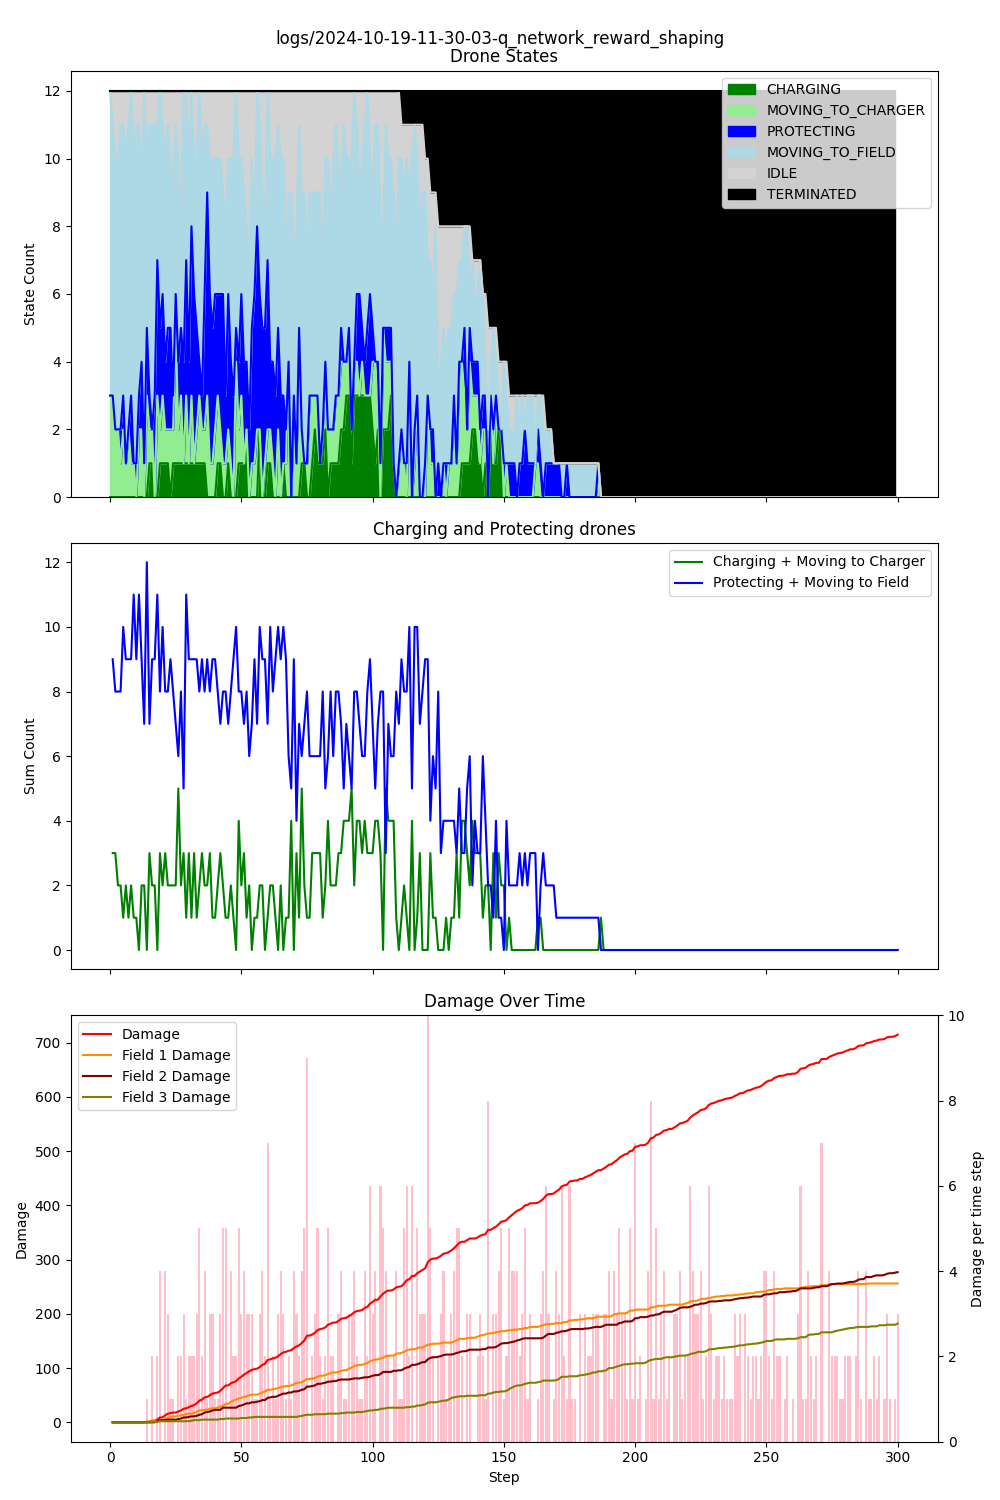

Values plotted in this chart, from the file beside it:
step, damage, IDLE, CHARGING, PROTECTING, MOVING_TO_CHARGER, MOVING_TO_FIELD, TERMINATED, Drone_1_battery, Drone_1_state, Drone_1_target, Drone_2_battery, Drone_2_state, Drone_2_target, Drone_3_battery, Drone_3_state, Drone_3_target, Drone_4_battery, Drone_4_state, Drone_4_target, Drone_5_battery, Drone_5_state, Drone_5_target, Drone_6_battery
1, 0, 0, 0, 0, 3, 9, 0, 0.99, MOVING_TO_FIELD, Field_3, 0.99, MOVING_TO_CHARGER, Charger_1, 0.99, MOVING_TO_FIELD, Field_2, 0.99, MOVING_TO_FIELD, Field_3, 0.99, MOVING_TO_FIELD, Field_1, 0.99
2, 0, 1, 0, 0, 3, 8, 0, 0.98, MOVING_TO_FIELD, Field_3, 0.98, MOVING_TO_CHARGER, Charger_1, 0.98, MOVING_TO_FIELD, Field_3, 0.98, MOVING_TO_FIELD, Field_3, 0.98, MOVING_TO_CHARGER, Charger_1, 0.98
3, 0, 2, 0, 0, 2, 8, 0, 0.97, MOVING_TO_FIELD, Field_3, 0.98, IDLE, , 0.97, MOVING_TO_FIELD, Field_3, 0.97, MOVING_TO_FIELD, Field_3, 0.97, MOVING_TO_FIELD, Field_2, 0.97
4, 0, 2, 0, 0, 2, 8, 0, 0.96, MOVING_TO_FIELD, Field_3, 0.97, MOVING_TO_FIELD, Field_3, 0.96, MOVING_TO_FIELD, Field_3, 0.97, IDLE, , 0.96, MOVING_TO_FIELD, Field_2, 0.96
5, 0, 1, 0, 1, 1, 9, 0, 0.95, MOVING_TO_FIELD, Field_2, 0.96, PROTECTING, Field_3, 0.95, MOVING_TO_FIELD, Field_3, 0.96, MOVING_TO_FIELD, Field_3, 0.96, IDLE, , 0.95
6, 0, 1, 0, 1, 2, 8, 0, 0.94, MOVING_TO_FIELD, Field_3, 0.95, PROTECTING, Field_3, 0.94, MOVING_TO_FIELD, Field_2, 0.95, MOVING_TO_FIELD, Field_1, 0.95, MOVING_TO_FIELD, Field_2, 0.94
7, 0, 2, 0, 0, 1, 9, 0, 0.93, MOVING_TO_FIELD, Field_3, 0.95, IDLE, , 0.93, MOVING_TO_FIELD, Field_3, 0.94, MOVING_TO_FIELD, Field_3, 0.94, MOVING_TO_FIELD, Field_3, 0.94
8, 0, 1, 0, 0, 2, 9, 0, 0.92, MOVING_TO_FIELD, Field_3, 0.95, IDLE, , 0.92, MOVING_TO_CHARGER, Charger_1, 0.93, MOVING_TO_FIELD, Field_2, 0.93, MOVING_TO_FIELD, Field_2, 0.93
9, 0, 0, 0, 2, 1, 9, 0, 0.91, MOVING_TO_FIELD, Field_3, 0.94, PROTECTING, Field_3, 0.91, MOVING_TO_FIELD, Field_2, 0.92, MOVING_TO_FIELD, Field_3, 0.92, MOVING_TO_FIELD, Field_2, 0.92
10, 0, 2, 0, 0, 1, 9, 0, 0.90, MOVING_TO_FIELD, Field_3, 0.93, MOVING_TO_FIELD, Field_1, 0.91, IDLE, , 0.92, IDLE, , 0.91, MOVING_TO_FIELD, Field_2, 0.91
11, 0, 1, 0, 1, 0, 10, 0, 0.89, MOVING_TO_FIELD, Field_3, 0.92, PROTECTING, Field_3, 0.90, MOVING_TO_FIELD, Field_2, 0.91, MOVING_TO_FIELD, Field_3, 0.90, MOVING_TO_FIELD, Field_2, 0.90
12, 0, 1, 0, 1, 2, 8, 0, 0.88, MOVING_TO_FIELD, Field_3, 0.92, IDLE, , 0.89, MOVING_TO_FIELD, Field_3, 0.90, MOVING_TO_FIELD, Field_3, 0.89, MOVING_TO_FIELD, Field_3, 0.89
13, 0, 3, 0, 2, 2, 5, 0, 0.87, MOVING_TO_FIELD, Field_3, 0.92, IDLE, , 0.88, MOVING_TO_FIELD, Field_3, 0.90, IDLE, , 0.88, MOVING_TO_FIELD, Field_2, 0.89
14, 1, 0, 0, 1, 0, 11, 0, 0.86, MOVING_TO_FIELD, Field_3, 0.91, MOVING_TO_FIELD, Field_1, 0.87, MOVING_TO_FIELD, Field_3, 0.89, MOVING_TO_FIELD, Field_1, 0.87, MOVING_TO_FIELD, Field_2, 0.88
15, 1, 2, 0, 2, 3, 5, 0, 0.86, IDLE, , 0.90, MOVING_TO_FIELD, Field_1, 0.86, MOVING_TO_FIELD, Field_3, 0.88, MOVING_TO_FIELD, Field_2, 0.87, IDLE, , 0.87
16, 3, 1, 1, 1, 1, 8, 0, 0.85, MOVING_TO_FIELD, Field_3, 0.89, MOVING_TO_FIELD, Field_3, 0.85, MOVING_TO_FIELD, Field_2, 0.87, MOVING_TO_FIELD, Field_1, 0.86, MOVING_TO_FIELD, Field_2, 0.86
17, 3, 1, 1, 0, 1, 9, 0, 0.84, MOVING_TO_FIELD, Field_3, 0.89, IDLE, , 0.84, MOVING_TO_FIELD, Field_2, 0.86, MOVING_TO_FIELD, Field_2, 0.85, MOVING_TO_FIELD, Field_3, 0.85
18, 5, 1, 0, 3, 0, 8, 0, 0.83, PROTECTING, Field_3, 0.88, MOVING_TO_FIELD, Field_3, 0.84, IDLE, , 0.85, MOVING_TO_FIELD, Field_3, 0.84, MOVING_TO_FIELD, Field_3, 0.84
19, 9, 1, 0, 4, 3, 4, 0, 0.82, PROTECTING, Field_3, 0.87, MOVING_TO_FIELD, Field_1, 0.83, MOVING_TO_FIELD, Field_3, 0.84, MOVING_TO_FIELD, Field_1, 0.83, MOVING_TO_FIELD, Field_1, 0.83
20, 9, 0, 1, 3, 1, 7, 0, 0.82, PROTECTING, Field_3, 0.86, MOVING_TO_FIELD, Field_2, 0.82, MOVING_TO_FIELD, Field_3, 0.83, MOVING_TO_FIELD, Field_3, 0.82, MOVING_TO_FIELD, Field_2, 0.83
21, 13, 1, 1, 3, 2, 5, 0, 0.81, PROTECTING, Field_3, 0.86, IDLE, , 0.81, MOVING_TO_FIELD, Field_3, 0.82, MOVING_TO_FIELD, Field_3, 0.81, MOVING_TO_FIELD, Field_2, 0.82
22, 16, 2, 1, 2, 1, 6, 0, 0.80, PROTECTING, Field_3, 0.85, MOVING_TO_FIELD, Field_1, 0.81, IDLE, , 0.82, IDLE, , 0.80, MOVING_TO_FIELD, Field_1, 0.81
23, 17, 1, 1, 3, 1, 6, 0, 0.79, PROTECTING, Field_3, 0.84, MOVING_TO_FIELD, Field_3, 0.80, MOVING_TO_FIELD, Field_2, 0.81, MOVING_TO_FIELD, Field_3, 0.79, MOVING_TO_FIELD, Field_1, 0.81
24, 18, 2, 0, 3, 2, 5, 0, 0.79, PROTECTING, Field_3, 0.84, IDLE, , 0.79, MOVING_TO_CHARGER, Charger_1, 0.80, MOVING_TO_FIELD, Field_3, 0.78, MOVING_TO_FIELD, Field_2, 0.80
25, 18, 3, 1, 1, 1, 6, 0, 0.78, PROTECTING, Field_3, 0.84, IDLE, , 0.78, MOVING_TO_FIELD, Field_3, 0.80, IDLE, , 0.77, MOVING_TO_FIELD, Field_1, 0.79
26, 20, 1, 1, 1, 4, 5, 0, 0.77, PROTECTING, Field_3, 0.84, IDLE, , 0.77, MOVING_TO_CHARGER, Charger_1, 0.79, MOVING_TO_FIELD, Field_3, 0.76, MOVING_TO_FIELD, Field_2, 0.78
27, 22, 2, 1, 2, 1, 6, 0, 0.77, PROTECTING, Field_3, 0.84, IDLE, , 0.76, MOVING_TO_FIELD, Field_3, 0.78, MOVING_TO_FIELD, Field_2, 0.75, MOVING_TO_FIELD, Field_2, 0.77
28, 25, 4, 1, 2, 2, 3, 0, 0.76, MOVING_TO_FIELD, Field_1, 0.84, IDLE, , 0.75, MOVING_TO_FIELD, Field_1, 0.78, IDLE, , 0.74, MOVING_TO_CHARGER, Charger_1, 0.76
29, 26, 0, 1, 3, 0, 8, 0, 0.75, MOVING_TO_FIELD, Field_3, 0.83, MOVING_TO_FIELD, Field_1, 0.74, MOVING_TO_FIELD, Field_3, 0.77, MOVING_TO_FIELD, Field_2, 0.73, MOVING_TO_FIELD, Field_2, 0.75
30, 28, 0, 1, 4, 2, 5, 0, 0.74, PROTECTING, Field_3, 0.82, MOVING_TO_FIELD, Field_1, 0.73, PROTECTING, Field_3, 0.76, MOVING_TO_CHARGER, Charger_1, 0.72, MOVING_TO_FIELD, Field_2, 0.74
31, 30, 2, 1, 3, 0, 6, 0, 0.73, PROTECTING, Field_3, 0.82, IDLE, , 0.72, MOVING_TO_FIELD, Field_2, 0.75, MOVING_TO_FIELD, Field_3, 0.71, MOVING_TO_FIELD, Field_1, 0.74
32, 32, 0, 1, 5, 2, 4, 0, 0.72, PROTECTING, Field_3, 0.81, MOVING_TO_FIELD, Field_2, 0.71, MOVING_TO_FIELD, Field_2, 0.74, MOVING_TO_FIELD, Field_3, 0.70, MOVING_TO_FIELD, Field_2, 0.73
33, 35, 2, 1, 5, 0, 4, 0, 0.72, PROTECTING, Field_3, 0.81, IDLE, , 0.70, MOVING_TO_FIELD, Field_3, 0.73, PROTECTING, Field_3, 0.69, MOVING_TO_FIELD, Field_1, 0.72
34, 40, 2, 1, 3, 1, 5, 0, 0.71, PROTECTING, Field_3, 0.81, IDLE, , 0.69, MOVING_TO_FIELD, Field_2, 0.72, PROTECTING, Field_3, 0.68, MOVING_TO_FIELD, Field_2, 0.72
35, 42, 0, 1, 1, 2, 8, 0, 0.70, PROTECTING, Field_3, 0.80, MOVING_TO_FIELD, Field_1, 0.68, MOVING_TO_FIELD, Field_2, 0.71, MOVING_TO_CHARGER, Charger_1, 0.67, MOVING_TO_CHARGER, Charger_1, 0.71
36, 46, 2, 1, 1, 1, 7, 0, 0.69, PROTECTING, Field_3, 0.80, IDLE, , 0.67, MOVING_TO_FIELD, Field_3, 0.70, MOVING_TO_CHARGER, Charger_1, 0.66, MOVING_TO_FIELD, Field_2, 0.70
37, 47, 1, 1, 4, 1, 5, 0, 0.69, PROTECTING, Field_3, 0.79, MOVING_TO_FIELD, Field_3, 0.66, MOVING_TO_FIELD, Field_3, 0.69, MOVING_TO_FIELD, Field_3, 0.65, PROTECTING, Field_2, 0.69
38, 50, 1, 0, 6, 3, 2, 0, 0.68, PROTECTING, Field_3, 0.78, MOVING_TO_CHARGER, Charger_1, 0.65, MOVING_TO_CHARGER, Charger_1, 0.68, PROTECTING, Field_3, 0.64, MOVING_TO_FIELD, Field_1, 0.68
39, 53, 2, 0, 5, 1, 4, 0, 0.67, PROTECTING, Field_3, 0.77, MOVING_TO_FIELD, Field_2, 0.64, MOVING_TO_FIELD, Field_3, 0.68, PROTECTING, Field_3, 0.63, PROTECTING, Field_2, 0.67
40, 54, 2, 0, 4, 1, 5, 0, 0.67, PROTECTING, Field_3, 0.77, IDLE, , 0.63, MOVING_TO_FIELD, Field_1, 0.67, MOVING_TO_FIELD, Field_2, 0.62, PROTECTING, Field_2, 0.67
41, 55, 2, 0, 4, 2, 4, 0, 0.66, PROTECTING, Field_3, 0.76, MOVING_TO_FIELD, Field_2, 0.62, MOVING_TO_FIELD, Field_3, 0.67, IDLE, , 0.62, PROTECTING, Field_2, 0.66
42, 58, 2, 1, 3, 2, 4, 0, 0.66, IDLE, , 0.75, MOVING_TO_CHARGER, Charger_1, 0.61, PROTECTING, Field_3, 0.67, IDLE, , 0.61, PROTECTING, Field_2, 0.65
43, 63, 2, 1, 4, 1, 4, 0, 0.65, MOVING_TO_FIELD, Field_1, 0.74, MOVING_TO_FIELD, Field_3, 0.60, PROTECTING, Field_3, 0.67, IDLE, , 0.60, PROTECTING, Field_2, 0.64
44, 68, 3, 0, 5, 1, 3, 0, 0.65, IDLE, , 0.74, IDLE, , 0.60, PROTECTING, Field_3, 0.66, MOVING_TO_FIELD, Field_2, 0.59, PROTECTING, Field_2, 0.63
45, 68, 4, 0, 2, 1, 5, 0, 0.64, MOVING_TO_FIELD, Field_3, 0.73, MOVING_TO_FIELD, Field_2, 0.59, PROTECTING, Field_3, 0.66, IDLE, , 0.58, MOVING_TO_FIELD, Field_1, 0.62
46, 72, 2, 1, 4, 1, 4, 0, 0.63, PROTECTING, Field_3, 0.73, IDLE, , 0.58, PROTECTING, Field_3, 0.65, MOVING_TO_FIELD, Field_2, 0.57, MOVING_TO_CHARGER, Charger_1, 0.61
47, 74, 2, 0, 3, 1, 6, 0, 0.62, PROTECTING, Field_3, 0.73, IDLE, , 0.57, PROTECTING, Field_3, 0.64, MOVING_TO_FIELD, Field_2, 0.56, MOVING_TO_FIELD, Field_3, 0.60
48, 76, 2, 0, 3, 0, 7, 0, 0.62, PROTECTING, Field_3, 0.72, MOVING_TO_FIELD, Field_1, 0.57, PROTECTING, Field_3, 0.64, IDLE, , 0.56, IDLE, , 0.59
49, 81, 0, 0, 1, 4, 7, 0, 0.61, PROTECTING, Field_3, 0.71, MOVING_TO_CHARGER, Charger_1, 0.56, MOVING_TO_CHARGER, Charger_1, 0.63, MOVING_TO_FIELD, Field_3, 0.55, MOVING_TO_FIELD, Field_2, 0.58
50, 84, 2, 1, 2, 1, 6, 0, 0.60, MOVING_TO_FIELD, Field_2, 0.71, IDLE, , 0.55, MOVING_TO_FIELD, Field_1, 0.63, IDLE, , 0.54, PROTECTING, Field_2, 0.57
51, 88, 2, 1, 3, 2, 4, 0, 0.60, IDLE, , 0.70, MOVING_TO_FIELD, Field_1, 0.54, MOVING_TO_FIELD, Field_2, 0.62, MOVING_TO_CHARGER, Charger_1, 0.54, PROTECTING, Field_2, 0.56
52, 91, 3, 1, 3, 0, 5, 0, 0.59, PROTECTING, Field_3, 0.70, IDLE, , 0.54, IDLE, , 0.61, MOVING_TO_FIELD, Field_2, 0.53, MOVING_TO_FIELD, Field_1, 0.55
53, 94, 4, 2, 2, 0, 4, 0, 0.59, IDLE, , 0.70, IDLE, , 0.53, MOVING_TO_FIELD, Field_2, 0.60, MOVING_TO_FIELD, Field_3, 0.52, MOVING_TO_FIELD, Field_2, 0.54
54, 97, 5, 0, 2, 0, 5, 0, 0.58, MOVING_TO_FIELD, Field_2, 0.69, MOVING_TO_FIELD, Field_2, 0.53, IDLE, , 0.60, IDLE, , 0.51, MOVING_TO_FIELD, Field_1, 0.53
55, 98, 2, 0, 4, 1, 5, 0, 0.57, PROTECTING, Field_3, 0.69, IDLE, , 0.52, MOVING_TO_FIELD, Field_3, 0.59, MOVING_TO_FIELD, Field_2, 0.50, MOVING_TO_FIELD, Field_2, 0.52
56, 99, 4, 0, 5, 1, 2, 0, 0.56, PROTECTING, Field_3, 0.68, MOVING_TO_FIELD, Field_1, 0.51, MOVING_TO_FIELD, Field_3, 0.59, IDLE, , 0.49, PROTECTING, Field_2, 0.52
57, 102, 0, 0, 6, 2, 4, 0, 0.55, PROTECTING, Field_3, 0.67, MOVING_TO_FIELD, Field_3, 0.50, PROTECTING, Field_3, 0.58, MOVING_TO_CHARGER, Charger_1, 0.48, PROTECTING, Field_2, 0.51
58, 106, 1, 2, 4, 0, 5, 0, 0.55, PROTECTING, Field_3, 0.66, MOVING_TO_FIELD, Field_1, 0.49, PROTECTING, Field_3, 0.57, MOVING_TO_FIELD, Field_3, 0.47, MOVING_TO_FIELD, Field_3, 0.50
59, 108, 3, 0, 5, 0, 4, 0, 0.54, PROTECTING, Field_3, 0.66, IDLE, , 0.48, PROTECTING, Field_3, 0.56, MOVING_TO_FIELD, Field_3, 0.46, MOVING_TO_FIELD, Field_1, 0.49
60, 115, 4, 0, 4, 1, 3, 0, 0.53, PROTECTING, Field_3, 0.65, MOVING_TO_FIELD, Field_1, 0.48, PROTECTING, Field_3, 0.55, MOVING_TO_CHARGER, Charger_1, 0.45, MOVING_TO_FIELD, Field_2, 0.49
... 240 more rows
